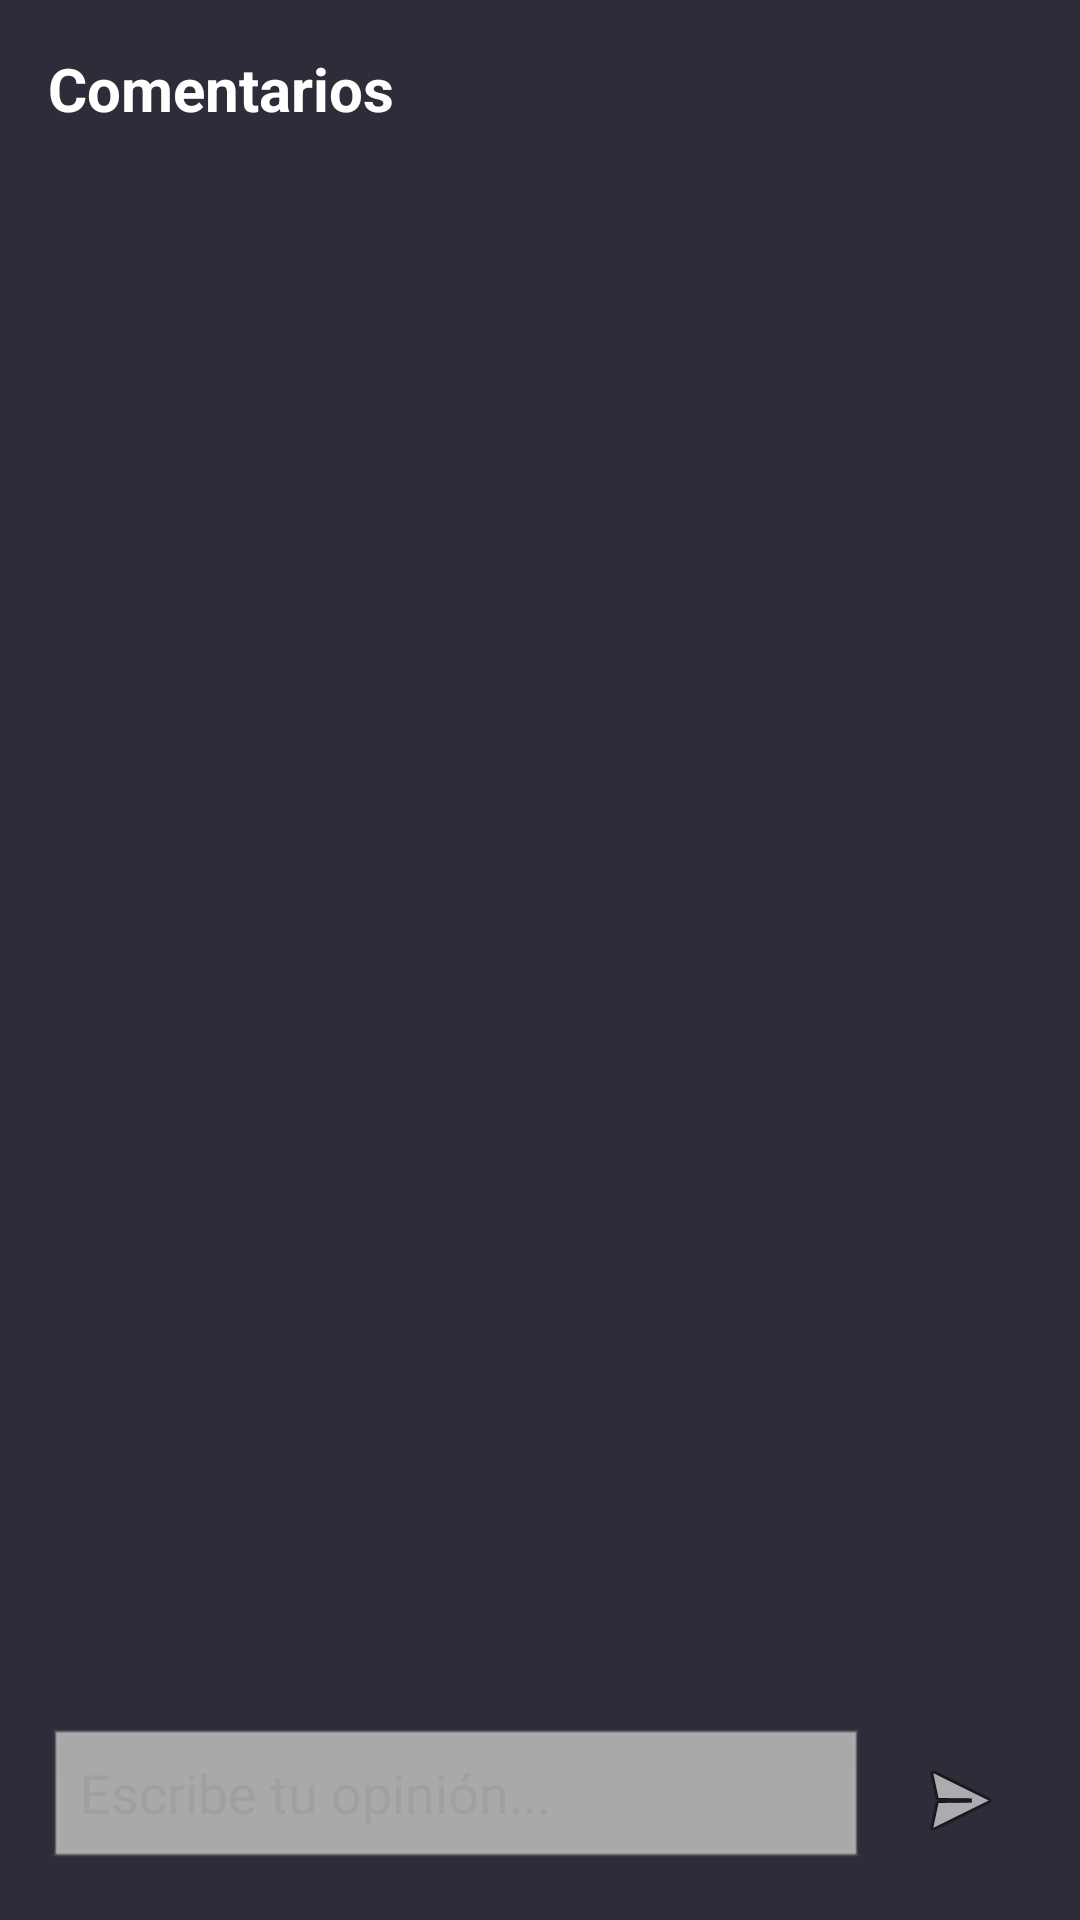

Android layout source for this screen:
<!-- AndroidManifest.xml: application theme Theme.CryptoAPP -->
<!-- res/layout/dialog_comments.xml -->
<?xml version="1.0" encoding="utf-8"?>
<LinearLayout xmlns:android="http://schemas.android.com/apk/res/android"
    android:layout_width="match_parent"
    android:layout_height="match_parent"
    android:orientation="vertical"
    android:padding="16dp"
    android:background="#2D2D3A">

    <TextView
        android:id="@+id/tv_dialog_title"
        android:layout_width="match_parent"
        android:layout_height="wrap_content"
        android:text="Comentarios"
        android:textColor="@android:color/white"
        android:textSize="20sp"
        android:textStyle="bold"
        android:layout_marginBottom="16dp"/>

    <ListView
        android:id="@+id/lv_comments"
        android:layout_width="match_parent"
        android:layout_height="0dp"
        android:layout_weight="1"
        android:divider="@android:color/transparent"
        android:dividerHeight="8dp"
        android:layout_marginBottom="8dp"/>

    <LinearLayout
        android:layout_width="match_parent"
        android:layout_height="wrap_content"
        android:orientation="horizontal">

        <EditText
            android:id="@+id/et_comment_input"
            android:layout_width="0dp"
            android:layout_height="wrap_content"
            android:layout_weight="1"
            android:hint="Escribe tu opinión..."
            android:textColor="@android:color/white"
            android:textColorHint="#A0A0A0"
            android:background="@android:drawable/edit_text"
            android:backgroundTint="#B0B0B0"
            android:minHeight="48dp"/>

        <ImageButton
            android:id="@+id/btn_send_comment"
            android:layout_width="48dp"
            android:layout_height="48dp"
            android:src="@android:drawable/ic_menu_send"
            android:background="?attr/selectableItemBackgroundBorderless"
            android:layout_marginStart="8dp"/>
    </LinearLayout>
</LinearLayout>
<!-- resources referenced by this layout -->
<resources>
  <style name="Theme.CryptoAPP" parent="Base.Theme.CryptoAPP" />
  <style name="Base.Theme.CryptoAPP" parent="Theme.Material3.DayNight.NoActionBar">
          
          
      </style>
</resources>
